Run: headless pygame with SDL's dummy video driver; simulated clock (each Clock.tick advances the game by its frame time, no real sleeping); random seed 0; keys injected as events and as key.get_pressed() state; no mouse input.
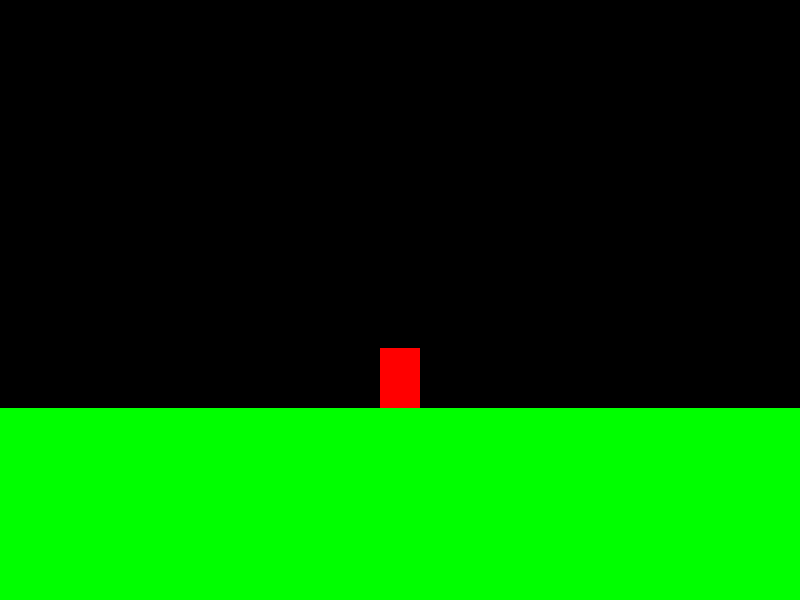
Frame 1 of 4 · flips 1–60 · no input
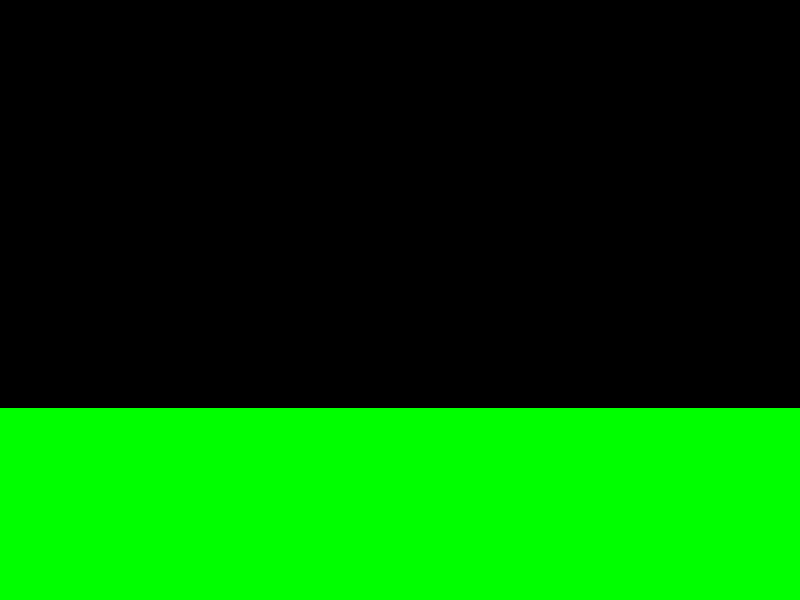
Frame 2 of 4 · flips 61–180 · tapped SPACE, RETURN · held RIGHT (→), D
Frame 3 of 4 · flips 181–300 · held DOWN (↓), S · screen unchanged from frame 2, image omitted
Frame 4 of 4 · flips 301–420 · held LEFT (←), A, UP (↑), W · screen same as frame 1, image omitted

The pygame program that drew these frames:

from math import *

import pygame

# Helpers
def clamp(x, a, b):
    return min(max(x, a), b)

# Colors
BLACK = (0, 0, 0)
WHITE = (255, 255, 255)
GREEN = (0, 255, 0)
RED = (255, 0, 0)
BLUE = (0, 0, 255)

# Screen
SCREEN_WIDTH = 800
SCREEN_HEIGHT = 600

def world_to_screen(pos, camera_pos):
    return (pos[0] - camera_pos[0] + SCREEN_WIDTH / 2, pos[1] - camera_pos[1] + SCREEN_HEIGHT / 2)

GRAVITY = 1

TILE_SIZE = 32
CHUNK_WIDTH = 8
CHUNK_HEIGHT = 32

class Chunk:
    def __init__(self, x):
        self.x = x

        self.tiles = [0] * CHUNK_WIDTH * CHUNK_HEIGHT
        self.generate()

    def generate(self):
        for x in range(CHUNK_WIDTH):
            for y in range(CHUNK_HEIGHT):
                if y > CHUNK_HEIGHT - 7:
                    self.set_tile(x, y, 1)

    def get_tile(self, rel_tile_x, rel_tile_y):
        return self.tiles[rel_tile_y * CHUNK_WIDTH + rel_tile_x]

    def set_tile(self, rel_tile_x, rel_tile_y, tile):
        self.tiles[rel_tile_y * CHUNK_WIDTH + rel_tile_x] = tile

    def draw(self, surface, camera_pos):
        for x in range(CHUNK_WIDTH):
            for y in range(CHUNK_HEIGHT):
                tile = self.get_tile(x, y)
                if tile != 0:
                    rect = self.get_tile_rect(x, y)
                    rect.topleft = world_to_screen(rect.topleft, camera_pos)
                    pygame.draw.rect(surface, GREEN, rect)

    def get_tile_rect(self, tile_x, tile_y):
        return pygame.Rect((self.x * CHUNK_WIDTH + tile_x) * TILE_SIZE, tile_y * TILE_SIZE, TILE_SIZE, TILE_SIZE)

    def get_tile_x_range(self, left, right):
        begin = clamp(floor(left / TILE_SIZE) - self.x * CHUNK_WIDTH, 0, CHUNK_WIDTH)
        end = clamp(ceil(right / TILE_SIZE) - self.x * CHUNK_WIDTH, 0, CHUNK_WIDTH)
        return (begin, end)

    def get_tile_y_range(self, top, bottom):
        begin = clamp(floor(top / TILE_SIZE), 0, CHUNK_HEIGHT)
        end = clamp(ceil(bottom / TILE_SIZE), 0, CHUNK_HEIGHT)
        return (begin, end)

class ChunkManager:
    def __init__(self):
        self.chunks = {}

    def update(self, camera_pos):
        visible = self.get_visible_chunk_range(camera_pos)
        for chunk_x in range(visible[0], visible[1]):
            if not chunk_x in self.chunks:
                self.chunks[chunk_x] = Chunk(chunk_x)

    def draw(self, surface, camera_pos):
        visible = self.get_visible_chunk_range(camera_pos)
        for chunk_x in range(visible[0], visible[1]):
            chunk = self.chunks[chunk_x]
            chunk.draw(surface, camera_pos)

    def get_chunk_range(self, left, right):
        begin = floor(left / TILE_SIZE / CHUNK_WIDTH)
        end = ceil(right / TILE_SIZE / CHUNK_WIDTH)
        return (begin, end)

    def get_visible_chunk_range(self, camera_pos):
        return self.get_chunk_range(camera_pos[0] - SCREEN_WIDTH / 2, camera_pos[1] + SCREEN_WIDTH / 2)

class World:
    def __init__(self):
        self.chunk_manager = ChunkManager()

    def update(self, camera_pos):
        self.chunk_manager.update(camera_pos)

    def draw(self, surface, camera_pos):
        self.chunk_manager.draw(surface, camera_pos)

class MovableObject(pygame.sprite.Sprite):
    def __init__(self):
        super().__init__()

        self.image = pygame.Surface([40, 60])
        self.image.fill(RED)

        self.rect = self.image.get_rect()

        self.move_x = 0
        self.move_y = 0
        self.y_momentum = 0

    # TODO: clean up
    def update(self, world):
        self.y_momentum += GRAVITY
        self.move_y += self.y_momentum

        # X
        if self.move_x != 0:
            self.rect.x += self.move_x
            rect = self.collide(world)
            if rect:
                if self.move_x > 0:
                    self.rect.right = rect.left
                else:
                    self.rect.left = rect.right
            self.move_x = 0

        # Y
        if self.move_y != 0:
            self.rect.y += self.move_y
            rect = self.collide(world)
            if rect:
                if self.move_y > 0:
                    self.rect.bottom = rect.top
                else:
                    self.rect.top = rect.bottom
                self.y_momentum = 0
            self.move_y = 0

    def collide(self, world):
        chunk_range = world.chunk_manager.get_chunk_range(self.rect.left, self.rect.right)
        for chunk_x in range(chunk_range[0], chunk_range[1]):
            chunk = world.chunk_manager.chunks[chunk_x]
            tile_x_range = chunk.get_tile_x_range(self.rect.left, self.rect.right)
            tile_y_range = chunk.get_tile_y_range(self.rect.top, self.rect.bottom)
            for tile_x in range(tile_x_range[0], tile_x_range[1]):
                for tile_y in range(tile_y_range[0], tile_y_range[1]):
                    if chunk.get_tile(tile_x, tile_y) == 0:
                        continue

                    tile_rect = chunk.get_tile_rect(tile_x, tile_y)
                    collide = pygame.Rect.colliderect(self.rect, tile_rect)
                    if collide:
                        return tile_rect

        return None

    def draw(self, surface, camera_pos):
        rect = self.rect.copy()
        rect.topleft = world_to_screen(rect.topleft, camera_pos)
        surface.blit(self.image, rect)

pygame.init()

# Set the height and width of the screen
size = [SCREEN_WIDTH, SCREEN_HEIGHT]
screen = pygame.display.set_mode(size)

pygame.display.set_caption("Side-scrolling Platformer")

# World
world = World()

# Player
player = MovableObject()
player.rect.center = (0, CHUNK_HEIGHT * TILE_SIZE - SCREEN_HEIGHT / 2 - 100)

clock = pygame.time.Clock()

camera_pos = (0, CHUNK_HEIGHT * TILE_SIZE - SCREEN_HEIGHT / 2)

# -------- Main Program Loop -----------
done = False
while not done:
    for event in pygame.event.get():
        if event.type == pygame.QUIT:
            done = True
        elif event.type == pygame.KEYDOWN:
            if event.key == pygame.K_SPACE:
                player.y_momentum = -20

    keys = pygame.key.get_pressed()
    if keys[pygame.K_a]:
        player.move_x -= 5
    if keys[pygame.K_d]:
        player.move_x += 5

    # Update
    world.update(camera_pos)
    player.update(world)

    # Draw
    screen.fill((0, 0, 0))

    world.draw(screen, camera_pos)
    player.draw(screen, camera_pos)

    clock.tick(60)

    pygame.display.flip()

pygame.quit()
